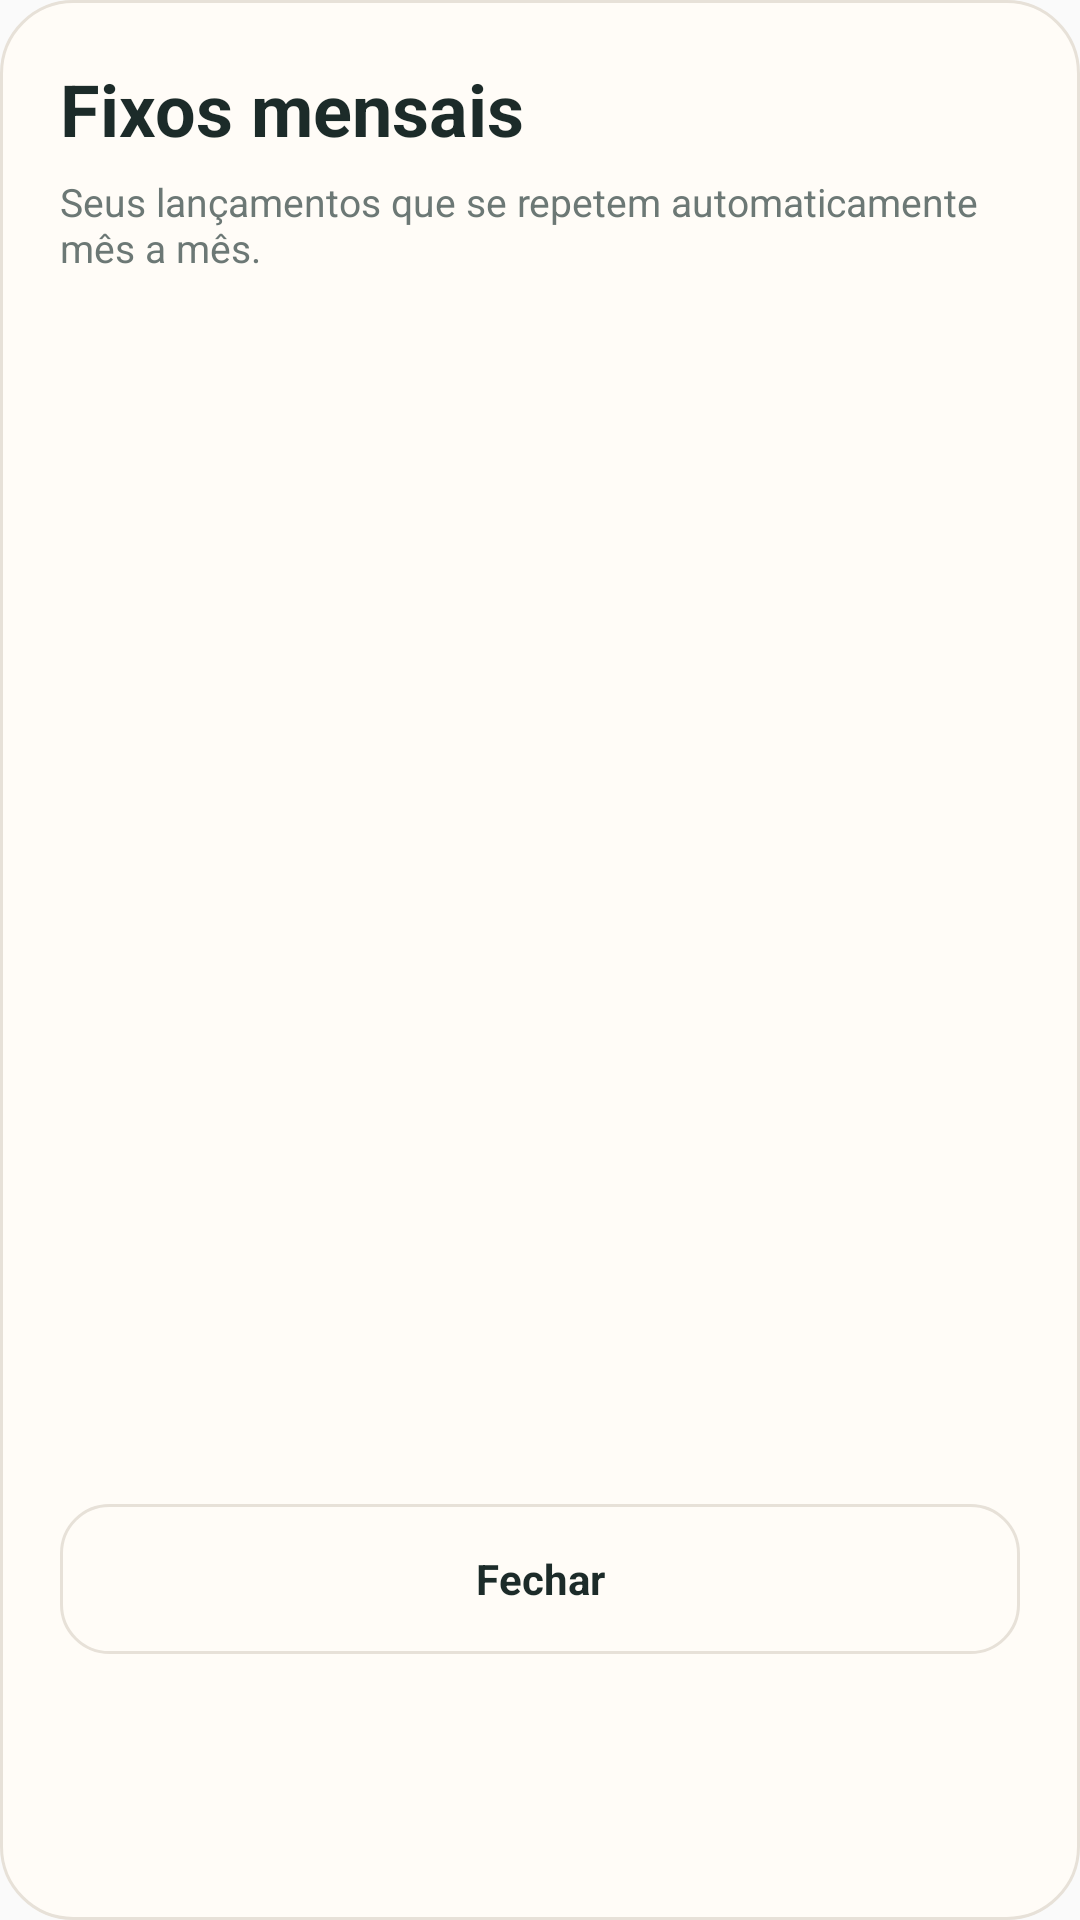

Android layout source for this screen:
<!-- AndroidManifest.xml: application theme AppTheme -->
<!-- res/layout/dialog_vira_recurring_manager.xml -->
<?xml version="1.0" encoding="utf-8"?>
<LinearLayout xmlns:android="http://schemas.android.com/apk/res/android"
    android:layout_width="match_parent"
    android:layout_height="wrap_content"
    android:background="@drawable/vira_dialog_surface"
    android:orientation="vertical"
    android:padding="20dp">

    <TextView
        android:layout_width="wrap_content"
        android:layout_height="wrap_content"
        android:text="@string/recurring_manager_title"
        android:textColor="@color/text_primary"
        android:textSize="24sp"
        android:textStyle="bold" />

    <TextView
        android:layout_width="match_parent"
        android:layout_height="wrap_content"
        android:layout_marginTop="6dp"
        android:text="@string/recurring_manager_subtitle"
        android:textColor="@color/text_secondary"
        android:textSize="13sp" />

    <ScrollView
        android:layout_width="match_parent"
        android:layout_height="380dp"
        android:layout_marginTop="16dp"
        android:fillViewport="true"
        android:overScrollMode="never">

        <LinearLayout
            android:layout_width="match_parent"
            android:layout_height="wrap_content"
            android:orientation="vertical">

            <TextView
                android:id="@+id/recurringManagerEmptyText"
                android:layout_width="match_parent"
                android:layout_height="wrap_content"
                android:gravity="center"
                android:paddingTop="56dp"
                android:paddingBottom="56dp"
                android:text="@string/recurring_manager_empty"
                android:textColor="@color/text_secondary"
                android:textSize="14sp"
                android:visibility="gone" />

            <LinearLayout
                android:id="@+id/recurringManagerContainer"
                android:layout_width="match_parent"
                android:layout_height="wrap_content"
                android:orientation="vertical" />
        </LinearLayout>
    </ScrollView>

    <TextView
        android:id="@+id/recurringManagerCloseButton"
        android:layout_width="match_parent"
        android:layout_height="50dp"
        android:layout_marginTop="14dp"
        android:background="@drawable/vira_button_secondary"
        android:clickable="true"
        android:focusable="true"
        android:gravity="center"
        android:text="@string/close"
        android:textColor="@color/text_primary"
        android:textSize="14sp"
        android:textStyle="bold" />
</LinearLayout>
<!-- resources referenced by this layout -->
<resources>
  <color name="text_primary">#1C2B29</color>
  <color name="text_secondary">#6C7875</color>
  <!-- drawable vira_button_secondary (drawable) -->
  <shape xmlns:android="http://schemas.android.com/apk/res/android" android:shape="rectangle"><solid android:color="@color/surface"/><stroke android:width="1dp" android:color="@color/border"/><corners android:radius="16dp"/></shape>
  <!-- drawable vira_dialog_surface (drawable) -->
  <shape xmlns:android="http://schemas.android.com/apk/res/android" android:shape="rectangle">
      <solid android:color="@color/surface" />
      <stroke android:width="1dp" android:color="@color/border" />
      <corners android:radius="24dp" />
  </shape>
  <string name="close">Fechar</string>
  <string name="recurring_manager_empty">Você ainda não tem nenhum gasto ou ganho fixo.</string>
  <string name="recurring_manager_subtitle">Seus lançamentos que se repetem automaticamente mês a mês.</string>
  <string name="recurring_manager_title">Fixos mensais</string>
  <style name="AppTheme" parent="@android:style/Theme.Material.Light.NoActionBar">
          <item name="android:windowActionModeOverlay">true</item>
          <item name="android:navigationBarColor">@color/background</item>
          <item name="android:statusBarColor">@color/background</item>
          <item name="android:windowLightStatusBar">true</item>
          <item name="android:alertDialogTheme">@style/ViraAlertDialogTheme</item>
      </style>
  <color name="surface">#FFFCF7</color>
  <color name="border">#E7E1D8</color>
  <color name="background">#F5F1E9</color>
  <style name="ViraAlertDialogTheme" parent="@android:style/Theme.Material.Light.Dialog.Alert">
          <item name="android:colorAccent">@color/brand_secondary</item>
          <item name="android:textColorPrimary">@color/text_primary</item>
          <item name="android:textColorSecondary">@color/text_secondary</item>
          <item name="android:windowBackground">@drawable/vira_dialog_surface</item>
      </style>
  <color name="brand_secondary">#2B7A6B</color>
</resources>
